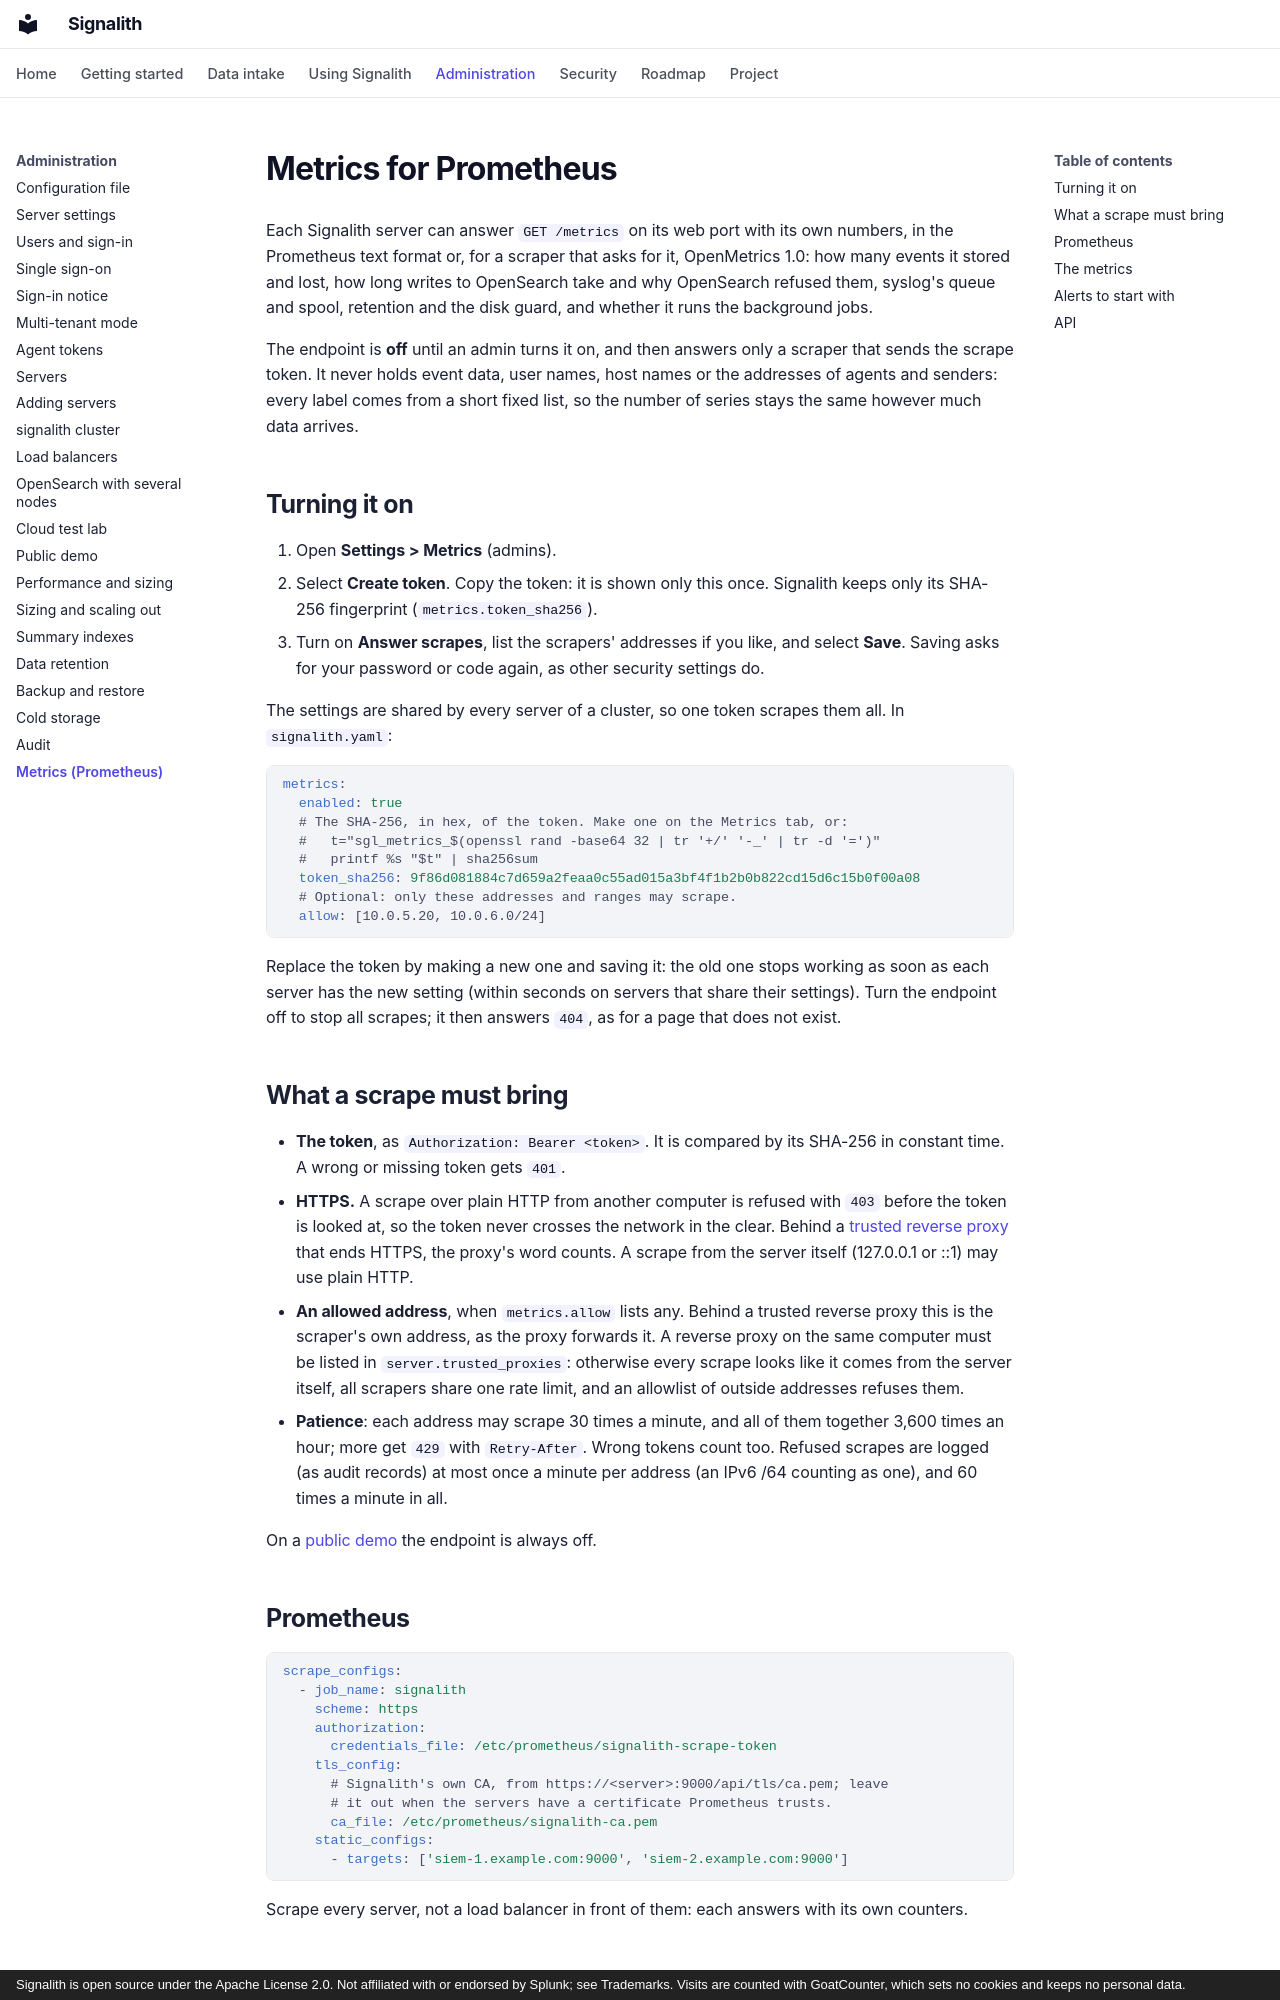

repository: jrsamsanchez/Signalith · page: metrics/index.html · generator: mkdocs · copyright: Signalith is open source under the Apache License 2.0. Not affiliated with or endorsed by Splunk; see Trademarks. Visits are counted with GoatCounter, which sets no cookies and keeps no personal data.

# Metrics for Prometheus

Each Signalith server can answer `GET /metrics` on its web port with its own
numbers, in the Prometheus text format or, for a scraper that asks for it,
OpenMetrics 1.0: how many events it stored and lost, how long writes to
OpenSearch take and why OpenSearch refused them, syslog's queue and spool,
retention and the disk guard, and whether it runs the background jobs.

The endpoint is **off** until an admin turns it on, and then answers only a
scraper that sends the scrape token. It never holds event data, user names,
host names or the addresses of agents and senders: every label comes from a
short fixed list, so the number of series stays the same however much data
arrives.

## Turning it on

1. Open **Settings > Metrics** (admins).
2. Select **Create token**. Copy the token: it is shown only this once.
   Signalith keeps only its SHA-256 fingerprint (`metrics.token_sha256`).
3. Turn on **Answer scrapes**, list the scrapers' addresses if you like, and
   select **Save**. Saving asks for your password or code again, as other
   security settings do.

The settings are shared by every server of a cluster, so one token scrapes
them all. In `signalith.yaml`:

```yaml
metrics:
  enabled: true
  # The SHA-256, in hex, of the token. Make one on the Metrics tab, or:
  #   t="sgl_metrics_$(openssl rand -base64 32 | tr '+/' '-_' | tr -d '=')"
  #   printf %s "$t" | sha256sum
  token_sha256: 9f86d081884c7d659a2feaa0c55ad015a3bf4f1b2b0b822cd15d6c15b0f00a08
  # Optional: only these addresses and ranges may scrape.
  allow: [10.0.5.20, 10.0.6.0/24]
```

Replace the token by making a new one and saving it: the old one stops
working as soon as each server has the new setting (within seconds on servers
that share their settings). Turn the endpoint off to stop all
scrapes; it then answers `404`, as for a page that does not exist.

## What a scrape must bring

- **The token**, as `Authorization: Bearer <token>`. It is compared by its
  SHA-256 in constant time. A wrong or missing token gets `401`.
- **HTTPS.** A scrape over plain HTTP from another computer is refused with
  `403` before the token is looked at, so the token never crosses the
  network in the clear. Behind a [trusted reverse proxy](https.md) that
  ends HTTPS, the proxy's word counts. A scrape from the server itself
  (127.0.0.1 or ::1) may use plain HTTP.
- **An allowed address**, when `metrics.allow` lists any. Behind a trusted
  reverse proxy this is the scraper's own address, as the proxy forwards it.
  A reverse proxy on the same computer must be listed in
  `server.trusted_proxies`: otherwise every scrape looks like it comes from
  the server itself, all scrapers share one rate limit, and an allowlist of
  outside addresses refuses them.
- **Patience**: each address may scrape 30 times a minute, and all of them
  together 3,600 times an hour; more get `429` with `Retry-After`. Wrong
  tokens count too. Refused scrapes are logged (as audit records) at most
  once a minute per address (an IPv6 /64 counting as one), and 60 times a
  minute in all.

On a [public demo](demo.md) the endpoint is always off.
